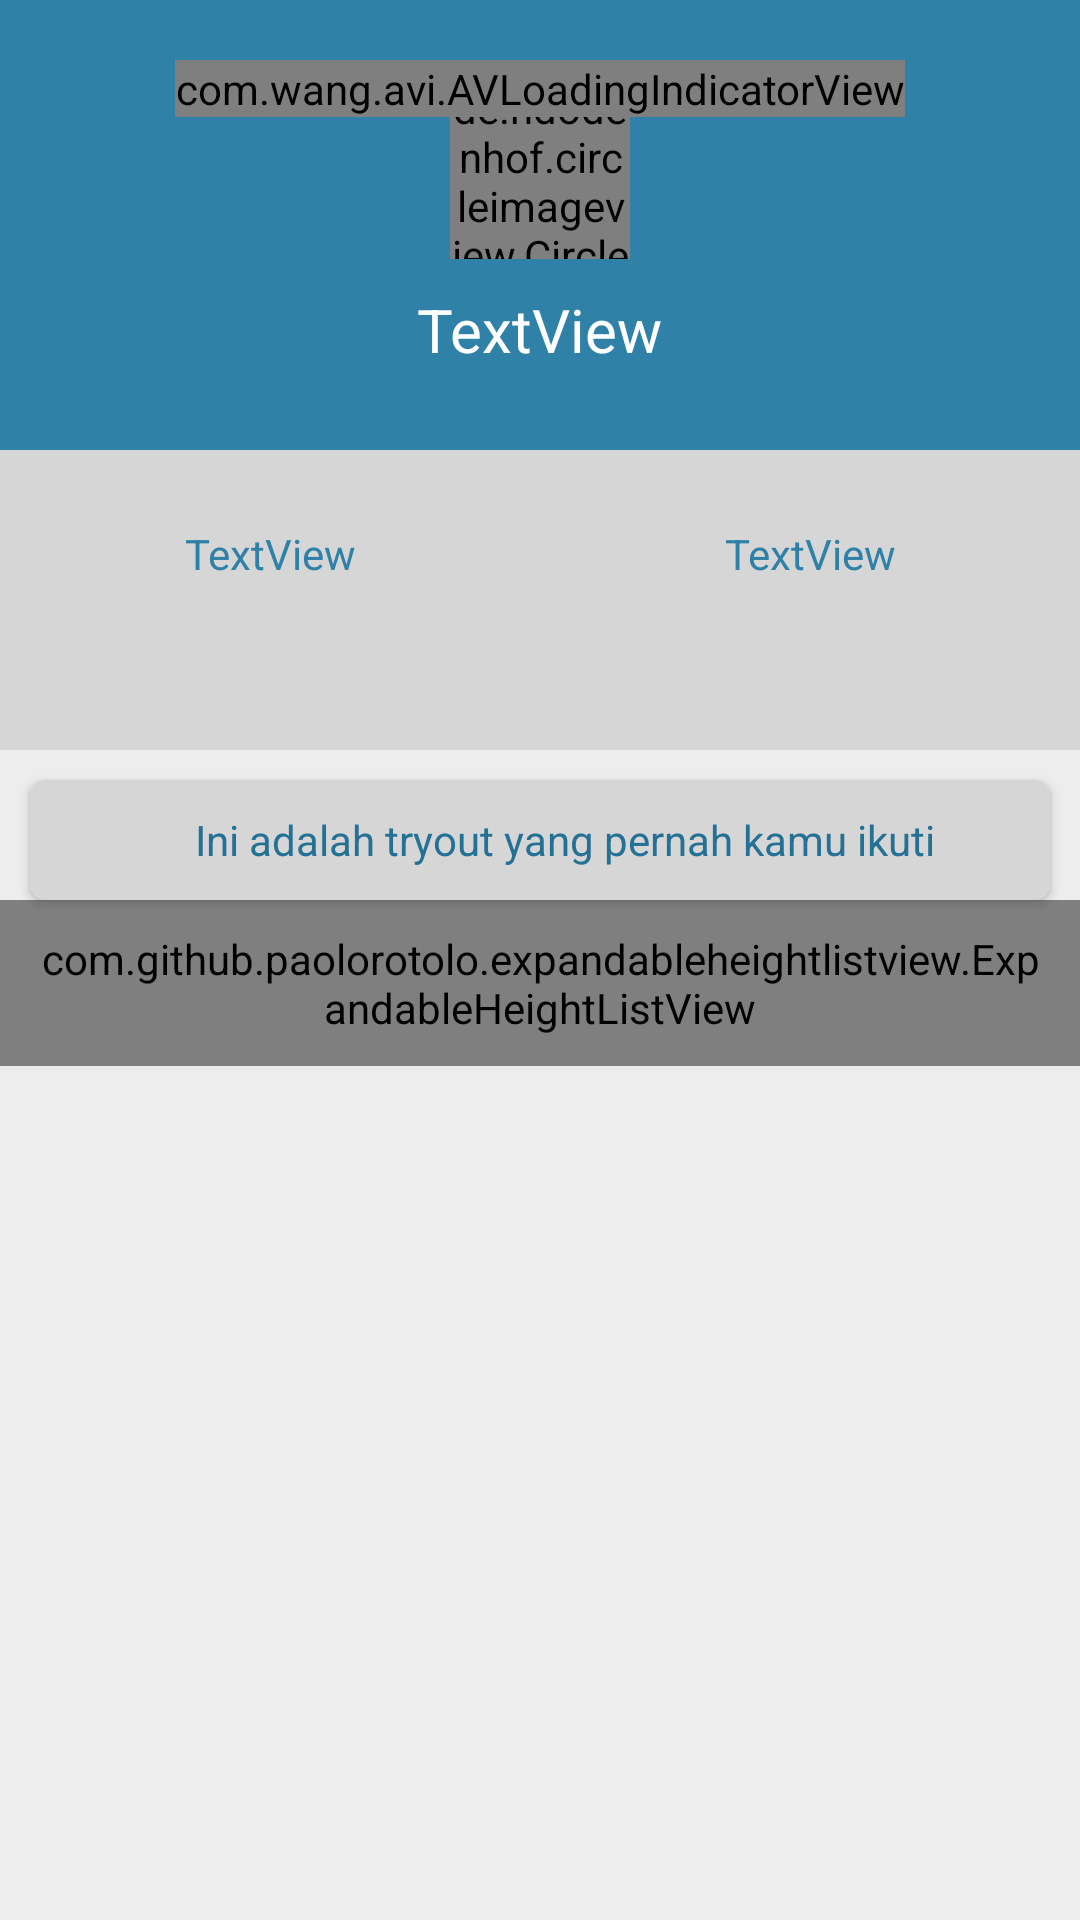

Android layout source for this screen:
<!-- AndroidManifest.xml: application theme AppTheme -->
<!-- res/layout/fragment_home.xml -->
<RelativeLayout xmlns:android="http://schemas.android.com/apk/res/android"
    xmlns:tools="http://schemas.android.com/tools"
    android:layout_width="match_parent"
    android:layout_height="match_parent"
    xmlns:app="http://schemas.android.com/apk/res-auto"
    xmlns:card_view="http://schemas.android.com/apk/res-auto"
    tools:context="vortex.semoet.HomeFragment"
    android:background="#ededed">

    
    <ScrollView
        android:id="@+id/scrlView"
        android:layout_width="match_parent"
        android:layout_height="match_parent"
        android:scrollbars="none">

        <RelativeLayout
            android:layout_width="match_parent"
            android:layout_height="match_parent"
            android:background="#ededed">

            <RelativeLayout
                android:id="@+id/relProfil"
                android:layout_width="match_parent"
                android:layout_height="150dp"
                android:background="@color/colorPrimary">

                <LinearLayout
                    android:id="@+id/frameLayout"
                    android:layout_width="wrap_content"
                    android:layout_height="wrap_content"
                    android:layout_centerHorizontal="true"
                    android:layout_centerVertical="true"
                    android:orientation="vertical">

                    <de.hdodenhof.circleimageview.CircleImageView
                        android:id="@+id/circleImageView"
                        android:layout_width="60dp"
                        android:layout_height="60dp"
                        android:layout_centerHorizontal="true"
                        android:layout_centerVertical="true"
                        android:layout_gravity="center"
                        android:src="@drawable/ic_student_blue"
                        app:civ_border_color="#FFF"
                        app:civ_border_width="1dp" />

                    <TextView
                        android:id="@+id/txtNamaPengguna"
                        android:layout_width="wrap_content"
                        android:layout_height="wrap_content"
                        android:layout_alignStart="@+id/frameLayout"
                        android:layout_below="@+id/frameLayout"
                        android:layout_centerHorizontal="true"
                        android:layout_centerVertical="true"
                        android:layout_gravity="center"
                        android:layout_marginTop="10dp"
                        android:layout_weight="1"
                        android:text="TextView"
                        android:textColor="#fff"
                        android:textSize="20dp" />

                </LinearLayout>

            </RelativeLayout>

            <RelativeLayout
                android:id="@+id/rel_max_min"
                android:layout_width="match_parent"
                android:layout_height="100dp"
                android:layout_below="@+id/relProfil">

                <LinearLayout
                    android:layout_width="match_parent"
                    android:layout_height="match_parent"
                    android:orientation="horizontal">

                    <RelativeLayout
                        android:layout_width="wrap_content"
                        android:layout_height="match_parent"
                        android:layout_weight="1"
                        android:background="#d6d6d6">


                        <TextView
                            android:id="@+id/txtNilaiMax"
                            android:layout_width="150dp"
                            android:layout_height="wrap_content"
                            android:layout_below="@+id/imgMax"
                            android:layout_centerHorizontal="true"
                            android:lines="2"
                            android:text="TextView"
                            android:textAlignment="center"
                            android:textColor="@color/colorPrimary" />

                        <ImageView
                            android:id="@+id/imgMax"
                            android:layout_width="wrap_content"
                            android:layout_height="wrap_content"
                            android:layout_centerHorizontal="true"
                            android:layout_marginTop="25dp"
                            android:tint="@color/colorPrimary"
                            app:srcCompat="@drawable/ic_mood_black_24dp" />
                    </RelativeLayout>

                    <RelativeLayout
                        android:layout_width="wrap_content"
                        android:layout_height="match_parent"
                        android:layout_weight="1"
                        android:background="#d6d6d6">

                        <TextView
                            android:id="@+id/txtNilaiMin"
                            android:layout_width="150dp"
                            android:layout_height="wrap_content"
                            android:layout_below="@+id/imgMin"
                            android:layout_centerHorizontal="true"
                            android:lines="2"
                            android:text="TextView"
                            android:textAlignment="center"
                            android:textColor="@color/colorPrimary" />

                        <ImageView
                            android:id="@+id/imgMin"
                            android:layout_width="wrap_content"
                            android:layout_height="wrap_content"
                            android:layout_centerHorizontal="true"
                            android:layout_marginTop="25dp"
                            android:tint="@color/colorPrimary"
                            app:srcCompat="@drawable/ic_mood_bad_black_24dp" />
                    </RelativeLayout>
                </LinearLayout>
            </RelativeLayout>

            <android.support.v7.widget.CardView
                android:id="@+id/cardText"
                android:layout_width="match_parent"
                android:layout_height="40dp"
                android:layout_below="@+id/rel_max_min"
                android:layout_marginLeft="10dp"
                android:layout_marginRight="10dp"
                android:layout_marginTop="10dp"
                android:background="#ededed"
                android:orientation="vertical"
                card_view:cardBackgroundColor="#d6d6d6"
                card_view:cardCornerRadius="5dp">

                <RelativeLayout
                    android:layout_width="match_parent"
                    android:layout_height="match_parent">

                    <TextView
                        android:id="@+id/txtText"
                        android:layout_width="wrap_content"
                        android:layout_height="wrap_content"
                        android:layout_centerVertical="true"
                        android:layout_toEndOf="@+id/imageView2"
                        android:text="Ini adalah tryout yang pernah kamu ikuti"
                        android:textColor="@color/colorPrimaryDark" />

                    <ImageView
                        android:id="@+id/imageView2"
                        android:layout_width="35dp"
                        android:layout_height="35dp"
                        android:layout_centerVertical="true"
                        android:layout_marginLeft="10dp"
                        android:layout_marginRight="10dp"
                        android:tint="@color/colorPrimary"
                        card_view:srcCompat="@drawable/ic_volume_down_black_24dp" />
                </RelativeLayout>

            </android.support.v7.widget.CardView>

            <RelativeLayout
                android:id="@+id/relTryout"
                android:layout_width="match_parent"
                android:layout_height="match_parent"
                android:layout_below="@+id/cardText"
                android:background="#ededed">

                <TextView
                    android:id="@+id/txtStatusTryout"
                    android:layout_width="wrap_content"
                    android:layout_height="wrap_content"
                    android:layout_centerHorizontal="true"
                    android:layout_marginTop="20dp"
                    android:text="Ups kamu belum punya riwayat nilai"
                    android:visibility="gone" />

                <com.github.paolorotolo.expandableheightlistview.ExpandableHeightListView
                    android:id="@+id/listTryout"
                    android:layout_width="fill_parent"
                    android:layout_height="wrap_content"
                    android:divider="@null"
                    android:padding="10dp"
                    android:scrollbars="none" />
            </RelativeLayout>

        </RelativeLayout>
    </ScrollView>

    <com.wang.avi.AVLoadingIndicatorView
        android:id="@+id/avi"
        android:layout_width="wrap_content"
        android:layout_height="wrap_content"
        android:layout_centerHorizontal="true"
        android:layout_marginTop="20dp"
        android:visibility="visible"
        app:indicator="BallPulse"
        app:indicator_color="@color/colorPrimaryDark"
    />

</RelativeLayout>
<!-- resources referenced by this layout -->
<resources>
  <color name="colorPrimary">#2f81a7</color>
  <color name="colorPrimaryDark">#247195</color>
  <!-- drawable ic_student_blue: png bitmap (drawable, 12392 bytes) -->
  <style name="AppTheme" parent="Theme.AppCompat.Light.DarkActionBar">
          
          <item name="colorPrimary">@color/colorPrimary</item>
          <item name="colorPrimaryDark">@color/colorPrimaryDark</item>
          <item name="colorAccent">@color/colorAccent</item>
          <item name="alertDialogTheme">@style/AppCompatAlertDialogStyle</item>
      </style>
  <color name="colorAccent">#18cd9c</color>
  <style name="AppCompatAlertDialogStyle" parent="Theme.AppCompat.Light.Dialog.Alert">
          <item name="colorAccent">@color/dialog_button</item>
          <item name="android:textColorPrimary">@android:color/white</item>
          <item name="android:windowTitleStyle">@style/WindowTitleStyle</item>
          <item name="android:background">@color/dialog_background</item>
      </style>
  <color name="dialog_button">#ededed</color>
  <style name="WindowTitleStyle" parent="TextAppearance.AppCompat.Title">
          <item name="android:textColor">@color/dialog_title</item>
          <item name="android:textStyle">bold</item>
      </style>
  <color name="dialog_background">#247195</color>
  <color name="dialog_title">#d6d6d6</color>
</resources>
